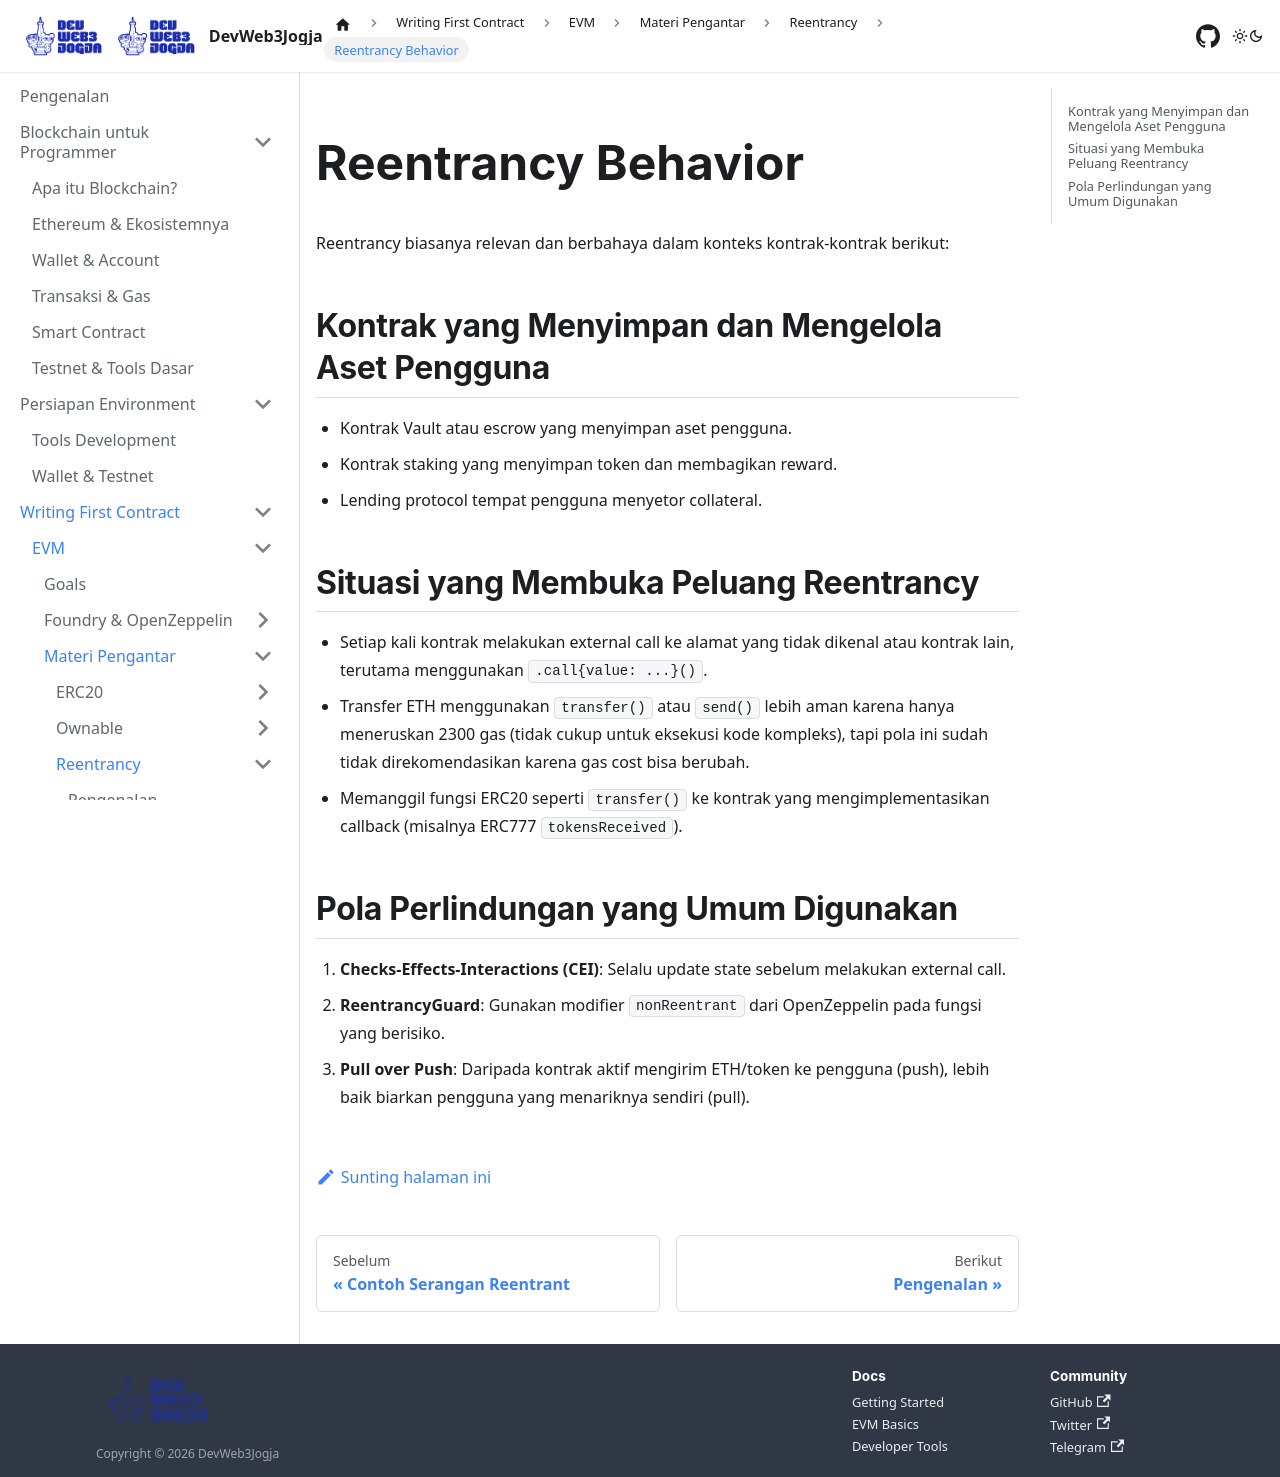

repository: DevWeb3Jogja/docs · page: evm/materi-pengantar/reentrancy/behavior/index.html · generator: docusaurus

---
title: Reentrancy Behavior
sidebar_label: Reentrancy Behavior
---

# Reentrancy Behavior

Reentrancy biasanya relevan dan berbahaya dalam konteks kontrak-kontrak berikut:

## Kontrak yang Menyimpan dan Mengelola Aset Pengguna

- Kontrak Vault atau escrow yang menyimpan aset pengguna.
- Kontrak staking yang menyimpan token dan membagikan reward.
- Lending protocol tempat pengguna menyetor collateral.

## Situasi yang Membuka Peluang Reentrancy

- Setiap kali kontrak melakukan external call ke alamat yang tidak dikenal atau kontrak lain, terutama menggunakan `.call{value: ...}()`.
- Transfer ETH menggunakan `transfer()` atau `send()` lebih aman karena hanya meneruskan 2300 gas (tidak cukup untuk eksekusi kode kompleks), tapi pola ini sudah tidak direkomendasikan karena gas cost bisa berubah.
- Memanggil fungsi ERC20 seperti `transfer()` ke kontrak yang mengimplementasikan callback (misalnya ERC777 `tokensReceived`).

## Pola Perlindungan yang Umum Digunakan

1. **Checks-Effects-Interactions (CEI)**: Selalu update state sebelum melakukan external call.
2. **ReentrancyGuard**: Gunakan modifier `nonReentrant` dari OpenZeppelin pada fungsi yang berisiko.
3. **Pull over Push**: Daripada kontrak aktif mengirim ETH/token ke pengguna (push), lebih baik biarkan pengguna yang menariknya sendiri (pull).
